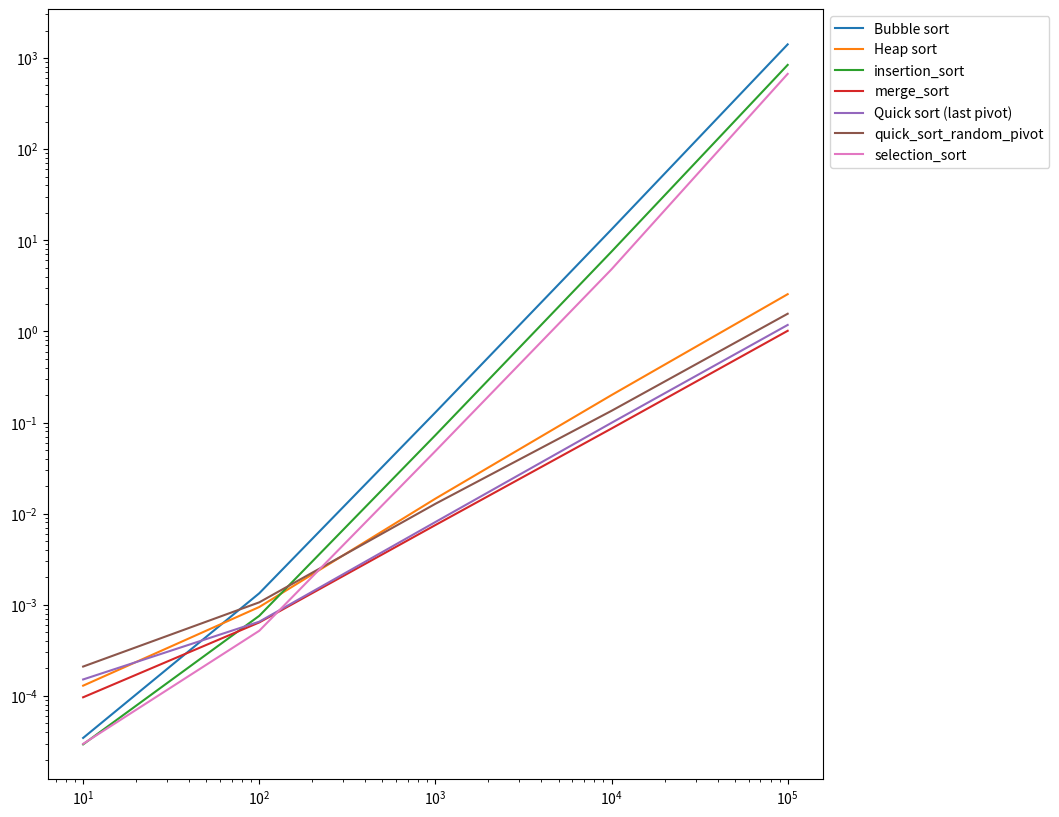

Python code for this plot:
from matplotlib import pyplot as plt
import numpy as np

"""
Recommended to use Anaconda Environment (Spyder or Jupyter)
when running this script.
"""

x = [10, 100, 1000, 10000, 100000]

plt.yscale("log")
plt.xscale("log")

"""
Algorithms running times were obtained from running `benchmarks.py` script which is expensive,
so data from a sample run are hard-coded to be graphed using Matplotlib.
"""

plt.plot(x, np.array([3.4599999999995745e-05,
                      0.001337900000000003,
                      0.12916070000000002,
                      13.1553888,
                      1409.4415357999999]),
         label='Bubble sort')

plt.plot(x, np.array([0.0001296000000000075,
                      0.0009455999999999909,
                      0.014609100000000041,
                      0.2000244000000002,
                      2.5589740000000347]),
         label='Heap sort')

plt.plot(x, np.array([2.940000000001275e-05,
                      0.0007565999999999962,
                      0.0726116,
                      7.505490299999998,
                      839.1033212999998]),
         label='insertion_sort')

plt.plot(x, np.array([9.660000000000224e-05,
                      0.0006404999999999883,
                      0.007498800000000028,
                      0.08596700000000013,
                      1.0144304999998894]),
         label='merge_sort')

plt.plot(x, np.array([0.0001516000000000295,
                      0.0006526000000000032,
                      0.008095799999999986,
                      0.09926670000000115,
                      1.1763576000003013]),
         label='Quick sort (last pivot)')

plt.plot(x, np.array([0.00020999999999998797,
                      0.0010640000000000094,
                      0.012826399999999905,
                      0.13442350000000047,
                      1.5613330999999562]),
         label='quick_sort_random_pivot')

plt.plot(x, np.array([2.980000000002425e-05,
                      0.0005186999999999831,
                      0.04861139999999997,
                      4.801655199999999,
                      668.9253484000001]),
         label='selection_sort')

fig = plt.gcf()
fig.set_size_inches(10, 10)
plt.legend(bbox_to_anchor=(1, 1))
